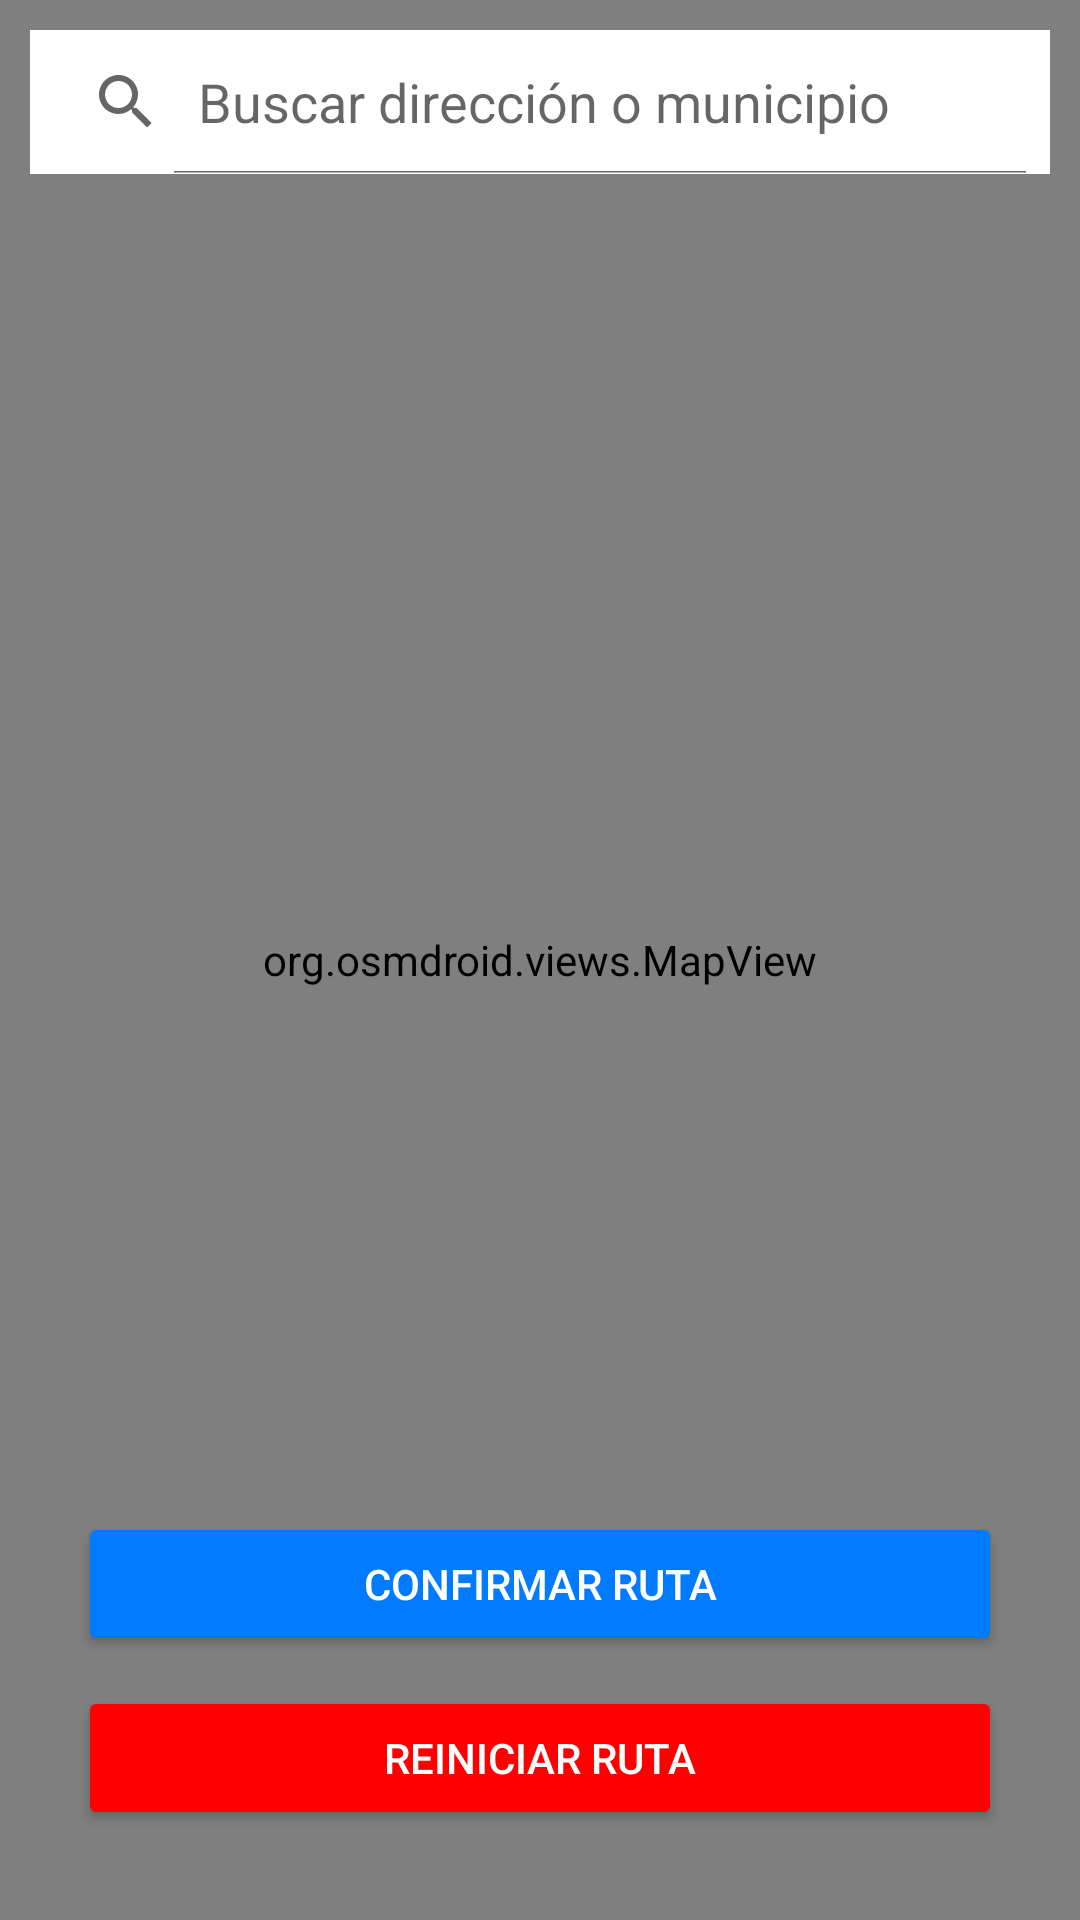

This screen was rendered from an Android layout file. Write that file and the resources it references.
<!-- AndroidManifest.xml: application theme Theme.MOTORTON -->
<!-- res/layout/fragment_mapa_event.xml -->
<?xml version="1.0" encoding="utf-8"?>
<FrameLayout xmlns:android="http://schemas.android.com/apk/res/android"
    xmlns:tools="http://schemas.android.com/tools"
    android:layout_width="match_parent"
    android:layout_height="match_parent"
    android:background="@drawable/gradient_background"
    tools:context=".ui.mapas.MapaEventFragment">

    <org.osmdroid.views.MapView
        android:id="@+id/map"
        android:layout_width="match_parent"
        android:layout_height="match_parent" />

    <RelativeLayout
        android:layout_width="match_parent"
        android:layout_height="match_parent"
        android:padding="10dp">

        <android.widget.SearchView
            android:id="@+id/searchView"
            android:layout_width="match_parent"
            android:layout_height="wrap_content"
            android:layout_alignParentTop="true"
            android:layout_marginBottom="10dp"
            android:background="#FFFFFF"
            android:queryHint="Buscar dirección o municipio"
            android:iconifiedByDefault="false" />

        <LinearLayout
            android:id="@+id/buttonContainer"
            android:layout_width="match_parent"
            android:layout_height="wrap_content"
            android:orientation="vertical"
            android:layout_alignParentBottom="true"
            android:layout_marginBottom="20dp"
            android:paddingLeft="16dp"
            android:paddingRight="16dp"
            android:gravity="center">

            <Button
                android:id="@+id/btnConfirmarRuta"
                android:layout_width="match_parent"
                android:layout_height="wrap_content"
                android:text="Confirmar Ruta"
                android:textColor="#FFF"
                android:backgroundTint="#007BFF"
                android:layout_marginBottom="10dp"
                android:padding="12dp" />

            <Button
                android:id="@+id/btnBorrarRuta"
                android:layout_width="match_parent"
                android:layout_height="wrap_content"
                android:text="Reiniciar Ruta"
                android:textColor="#FFF"
                android:backgroundTint="#FF0000"
                android:padding="12dp" />

        </LinearLayout>
    </RelativeLayout>

</FrameLayout>
<!-- resources referenced by this layout -->
<resources>
  <!-- drawable gradient_background (drawable) -->
  <?xml version="1.0" encoding="utf-8"?>
  <layer-list xmlns:android="http://schemas.android.com/apk/res/android">
      <item>
          <shape android:shape="rectangle">
              <gradient
                  android:angle="45"
                  android:startColor="#FFFFFF"
                  android:centerColor="#E6E6E6"
                  android:endColor="#FFFFFF"
                  android:type="linear" />
          </shape>
      </item>
  </layer-list>
  <style name="Theme.MOTORTON" parent="Theme.MaterialComponents.DayNight.NoActionBar">
          
          <item name="colorPrimary">@color/purple_500</item>
          <item name="colorPrimaryVariant">@color/purple_700</item>
          <item name="colorOnPrimary">@color/white</item>
          
          <item name="colorSecondary">@color/teal_200</item>
          <item name="colorSecondaryVariant">@color/teal_700</item>
          <item name="colorOnSecondary">@color/black</item>
          
          <item name="android:statusBarColor">#000000</item>
          
      </style>
  <color name="purple_500">#FF6200EE</color>
  <color name="purple_700">#FF3700B3</color>
  <color name="white">#FFFFFFFF</color>
  <color name="teal_200">#FF03DAC5</color>
  <color name="teal_700">#FF018786</color>
  <color name="black">#FF000000</color>
</resources>
